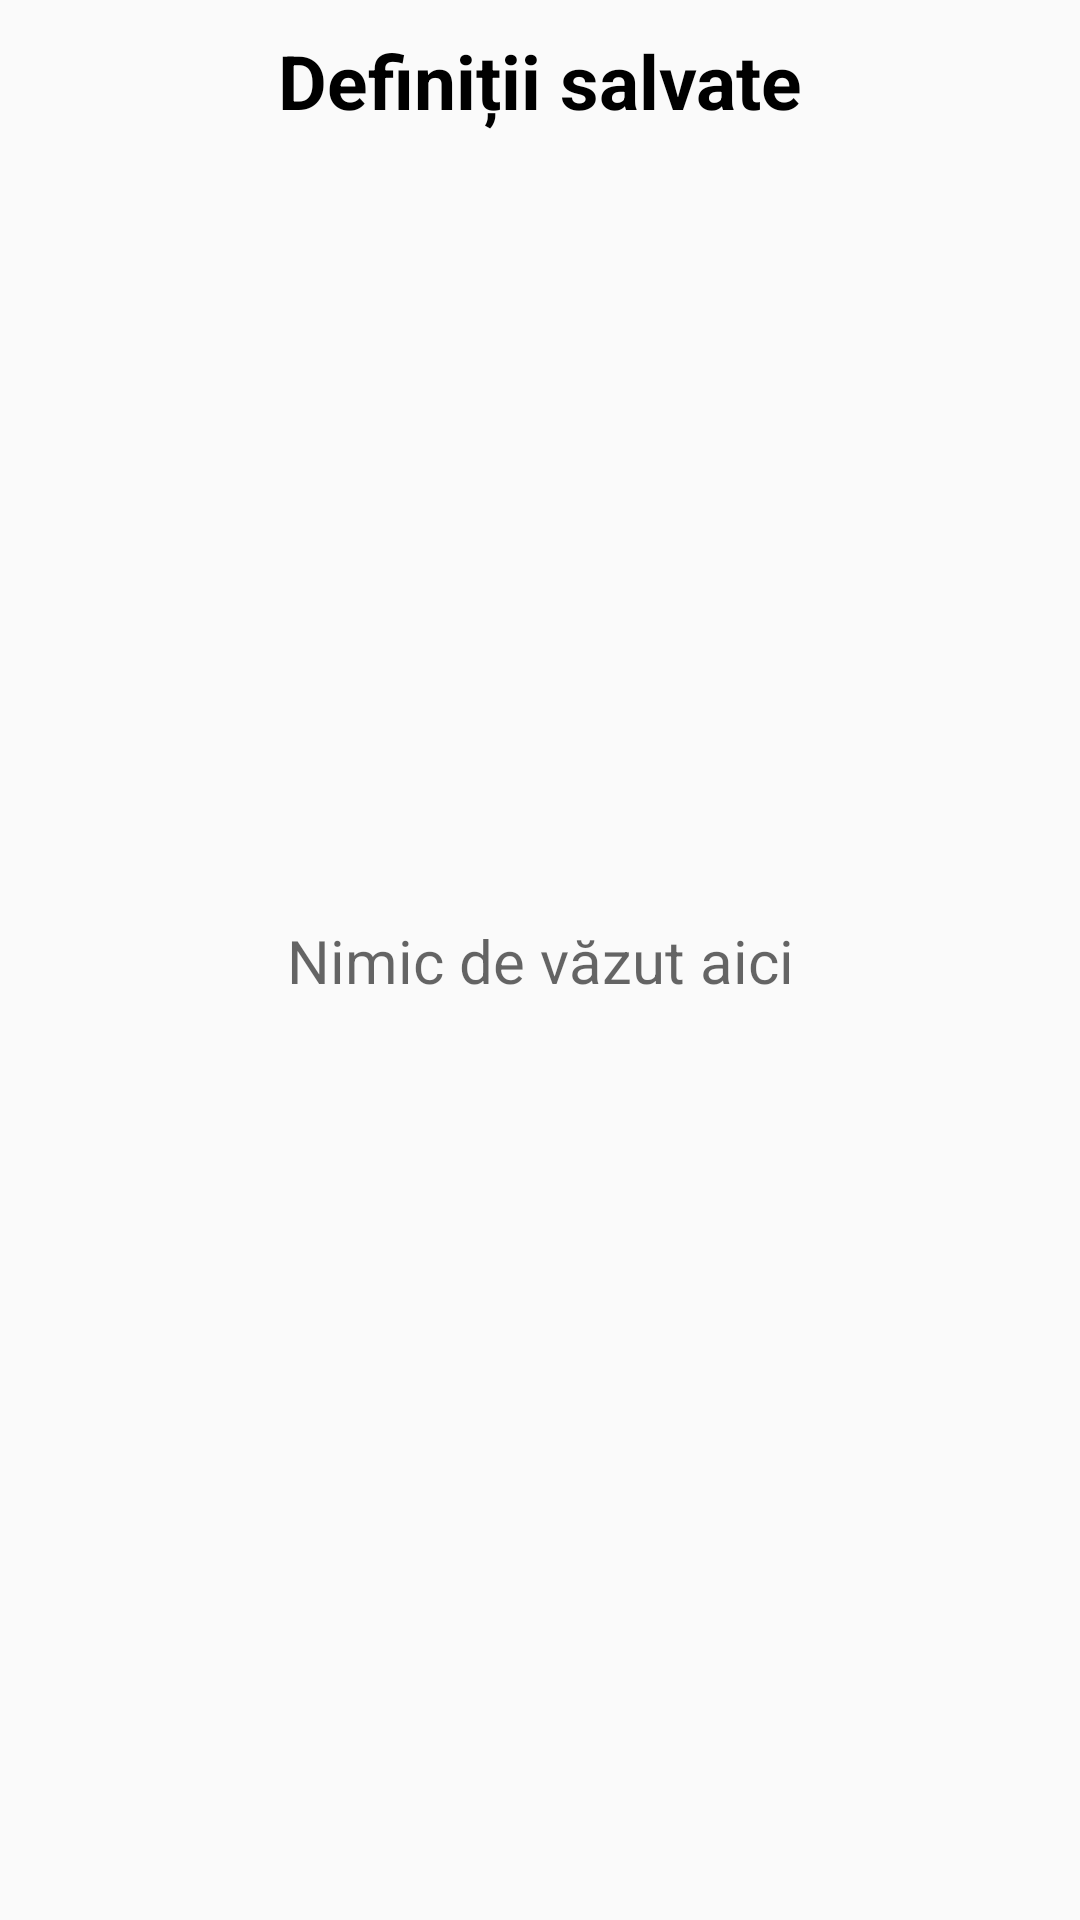

Here is an Android app screen rendered from its layout file. Give the layout XML and the strings, colors and styles it references.
<!-- AndroidManifest.xml: application theme Theme.DexOnline -->
<!-- res/layout/fragment_bookmarks.xml -->
<?xml version="1.0" encoding="utf-8"?>
<FrameLayout xmlns:android="http://schemas.android.com/apk/res/android"
    xmlns:tools="http://schemas.android.com/tools"
    android:layout_width="match_parent"
    android:layout_height="match_parent"
    xmlns:app="http://schemas.android.com/apk/res-auto"
    tools:context=".fragments.Bookmarks">

    <androidx.constraintlayout.widget.ConstraintLayout
        android:layout_width="match_parent"
        android:layout_height="match_parent">

        <TextView
            android:layout_width="wrap_content"
            android:layout_height="wrap_content"
            app:layout_constraintTop_toTopOf="parent"
            android:layout_marginTop="10dp"
            app:layout_constraintRight_toRightOf="parent"
            app:layout_constraintLeft_toLeftOf="parent"
            tools:ignore="MissingConstraints"
            android:text="@string/bookmarks"
            android:textSize="25sp"
            android:textStyle="bold"/>

        <TextView
            android:id="@+id/bookmarksHint"
            android:layout_width="match_parent"
            android:layout_height="wrap_content"
            app:layout_constraintTop_toTopOf="parent"
            app:layout_constraintBottom_toBottomOf="parent"
            app:layout_constraintEnd_toEndOf="parent"
            app:layout_constraintStart_toStartOf="parent"
            android:hint="@string/nothing_to_see"
            android:textAlignment="center"
            android:textSize="20sp" />

        <androidx.recyclerview.widget.RecyclerView
            android:id="@+id/recyclerViewBookmarks"
            android:layout_width="match_parent"
            android:layout_height="match_parent"
            android:layout_marginTop="60dp"
            app:layout_constraintTop_toTopOf="parent" />
    </androidx.constraintlayout.widget.ConstraintLayout>
</FrameLayout>
<!-- resources referenced by this layout -->
<resources>
  <string name="bookmarks">Definiții salvate</string>
  <string name="nothing_to_see">Nimic de văzut aici</string>
  <style name="Theme.DexOnline" parent="Theme.AppCompat.DayNight.NoActionBar">
          
          <item name="colorPrimary">@color/purple_500</item>
          <item name="colorPrimaryVariant">@color/purple_700</item>
          <item name="colorOnPrimary">@color/white</item>
          
          <item name="colorSecondary">@color/gray</item>
          <item name="colorSecondaryVariant">@color/light_black</item>
          <item name="colorOnSecondary">@color/black</item>
          
          <item name="android:statusBarColor" tools:targetApi="l">?attr/colorOnPrimary</item>
          
          <item name="android:navigationBarColor">?attr/colorOnPrimary</item>
          
          <item name="android:textColor">@color/black</item>
      </style>
  <color name="purple_500">#FF6200EE</color>
  <color name="purple_700">#FF3700B3</color>
  <color name="white">#FFFFFFFF</color>
  <color name="gray">#e6e6e6</color>
  <color name="light_black">#2b2b2b</color>
  <color name="black">#FF000000</color>
</resources>
